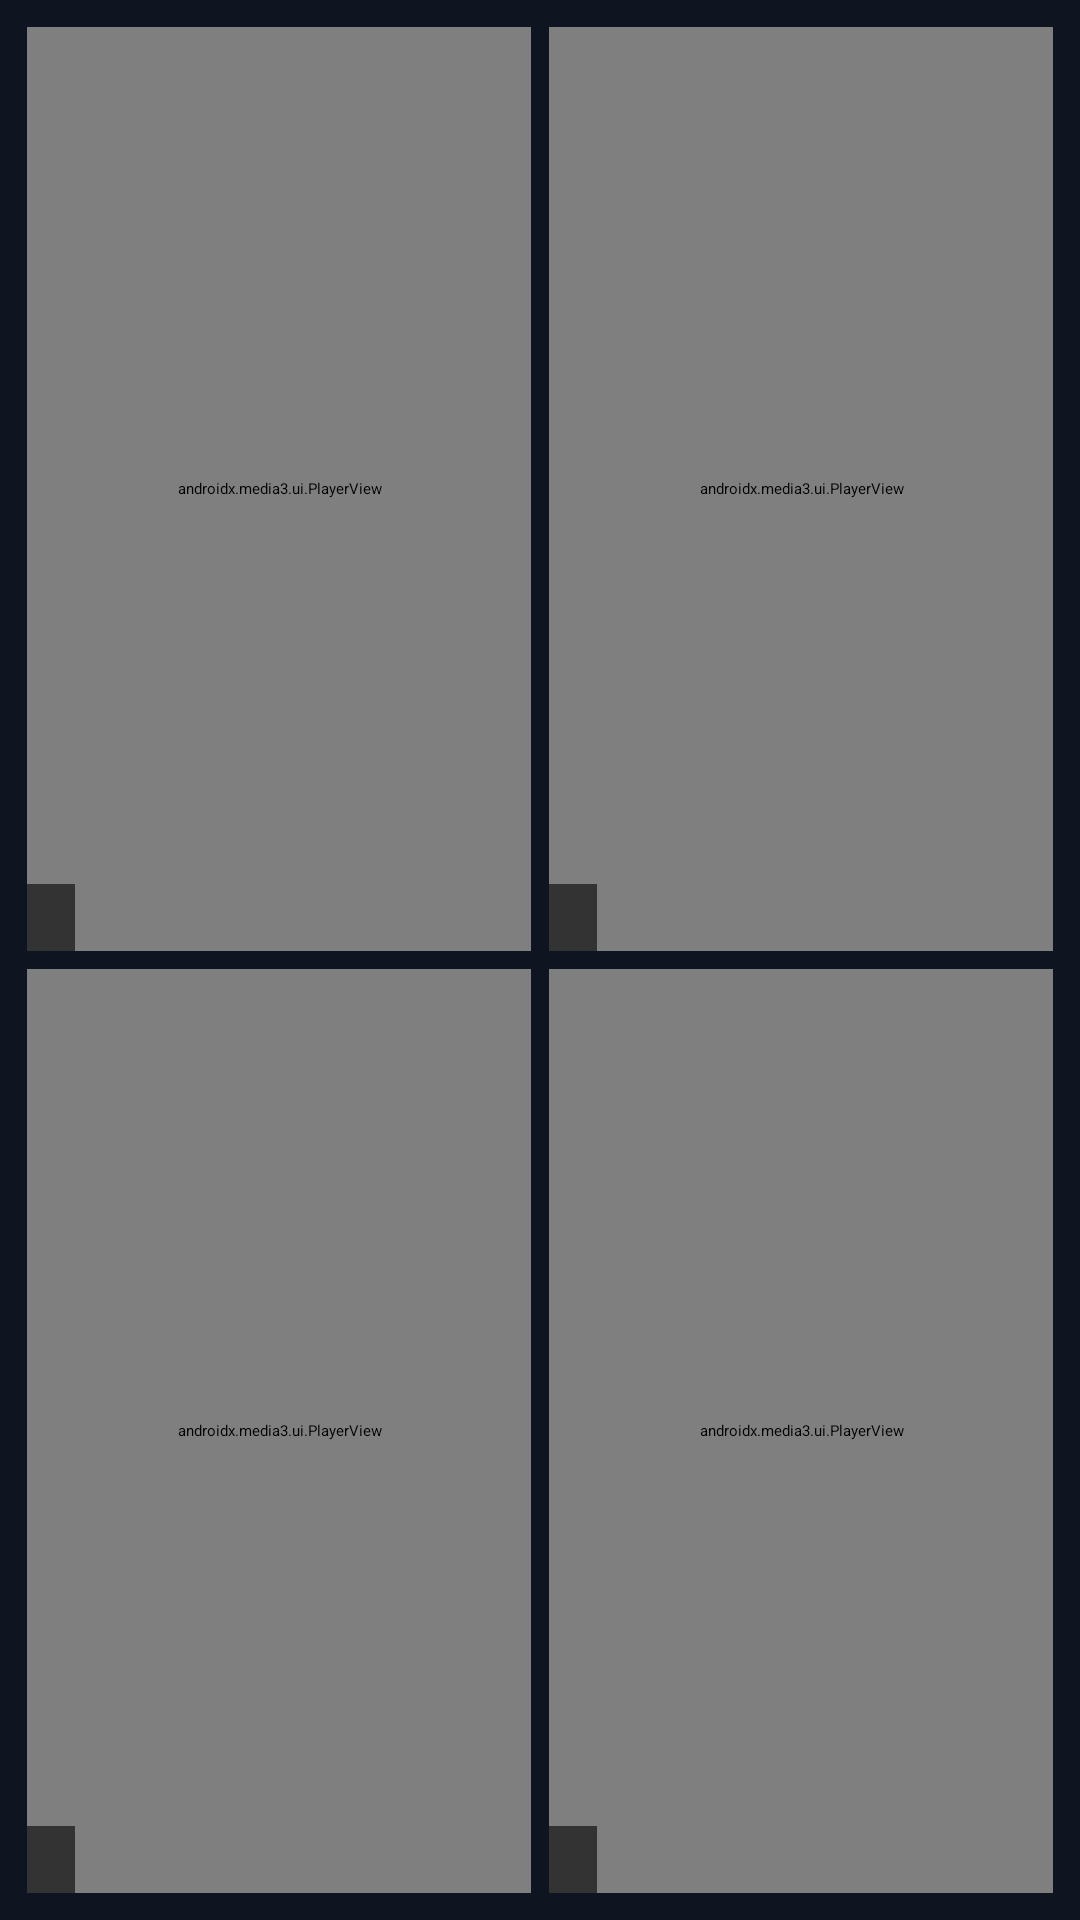

Write the Android layout XML for this screen, with the resource values it uses.
<!-- AndroidManifest.xml: application theme Theme.NonoApp -->
<!-- res/layout/fragment_multiview.xml -->
<?xml version="1.0" encoding="utf-8"?>
<LinearLayout xmlns:android="http://schemas.android.com/apk/res/android"
    xmlns:app="http://schemas.android.com/apk/res-auto"
    android:layout_width="match_parent"
    android:layout_height="match_parent"
    android:orientation="vertical"
    android:background="#0E1420"
    android:padding="6dp">

    <LinearLayout
        android:layout_width="match_parent"
        android:layout_height="0dp"
        android:layout_weight="1"
        android:orientation="horizontal">

        <FrameLayout
            android:id="@+id/mv_cell0"
            android:layout_width="0dp"
            android:layout_height="match_parent"
            android:layout_weight="1"
            android:layout_margin="3dp"
            android:focusable="true"
            android:background="@drawable/cell_focus_bg">
            <androidx.media3.ui.PlayerView
                android:id="@+id/mv_pv0"
                android:layout_width="match_parent"
                android:layout_height="match_parent"
                app:use_controller="false"
                app:resize_mode="fit"
                app:surface_type="texture_view" />
            <TextView
                android:id="@+id/mv_label0"
                android:layout_width="wrap_content"
                android:layout_height="wrap_content"
                android:layout_gravity="bottom|start"
                android:background="#99000000"
                android:paddingHorizontal="8dp"
                android:paddingVertical="3dp"
                android:textColor="#FFFFFF"
                android:textSize="12sp"
                android:maxLines="1"
                android:ellipsize="end" />
        </FrameLayout>

        <FrameLayout
            android:id="@+id/mv_cell1"
            android:layout_width="0dp"
            android:layout_height="match_parent"
            android:layout_weight="1"
            android:layout_margin="3dp"
            android:focusable="true"
            android:background="@drawable/cell_focus_bg">
            <androidx.media3.ui.PlayerView
                android:id="@+id/mv_pv1"
                android:layout_width="match_parent"
                android:layout_height="match_parent"
                app:use_controller="false"
                app:resize_mode="fit"
                app:surface_type="texture_view" />
            <TextView
                android:id="@+id/mv_label1"
                android:layout_width="wrap_content"
                android:layout_height="wrap_content"
                android:layout_gravity="bottom|start"
                android:background="#99000000"
                android:paddingHorizontal="8dp"
                android:paddingVertical="3dp"
                android:textColor="#FFFFFF"
                android:textSize="12sp"
                android:maxLines="1"
                android:ellipsize="end" />
        </FrameLayout>
    </LinearLayout>

    <LinearLayout
        android:layout_width="match_parent"
        android:layout_height="0dp"
        android:layout_weight="1"
        android:orientation="horizontal">

        <FrameLayout
            android:id="@+id/mv_cell2"
            android:layout_width="0dp"
            android:layout_height="match_parent"
            android:layout_weight="1"
            android:layout_margin="3dp"
            android:focusable="true"
            android:background="@drawable/cell_focus_bg">
            <androidx.media3.ui.PlayerView
                android:id="@+id/mv_pv2"
                android:layout_width="match_parent"
                android:layout_height="match_parent"
                app:use_controller="false"
                app:resize_mode="fit"
                app:surface_type="texture_view" />
            <TextView
                android:id="@+id/mv_label2"
                android:layout_width="wrap_content"
                android:layout_height="wrap_content"
                android:layout_gravity="bottom|start"
                android:background="#99000000"
                android:paddingHorizontal="8dp"
                android:paddingVertical="3dp"
                android:textColor="#FFFFFF"
                android:textSize="12sp"
                android:maxLines="1"
                android:ellipsize="end" />
        </FrameLayout>

        <FrameLayout
            android:id="@+id/mv_cell3"
            android:layout_width="0dp"
            android:layout_height="match_parent"
            android:layout_weight="1"
            android:layout_margin="3dp"
            android:focusable="true"
            android:background="@drawable/cell_focus_bg">
            <androidx.media3.ui.PlayerView
                android:id="@+id/mv_pv3"
                android:layout_width="match_parent"
                android:layout_height="match_parent"
                app:use_controller="false"
                app:resize_mode="fit"
                app:surface_type="texture_view" />
            <TextView
                android:id="@+id/mv_label3"
                android:layout_width="wrap_content"
                android:layout_height="wrap_content"
                android:layout_gravity="bottom|start"
                android:background="#99000000"
                android:paddingHorizontal="8dp"
                android:paddingVertical="3dp"
                android:textColor="#FFFFFF"
                android:textSize="12sp"
                android:maxLines="1"
                android:ellipsize="end" />
        </FrameLayout>
    </LinearLayout>
</LinearLayout>
<!-- resources referenced by this layout -->
<resources>
  <!-- drawable cell_focus_bg (drawable) -->
  <?xml version="1.0" encoding="utf-8"?>
  <selector xmlns:android="http://schemas.android.com/apk/res/android">
      <item android:state_focused="true"><shape android:shape="rectangle"><stroke android:width="3dp" android:color="@color/accent"/><solid android:color="#000000"/></shape></item>
      <item><shape android:shape="rectangle"><stroke android:width="1dp" android:color="#33FFFFFF"/><solid android:color="#000000"/></shape></item>
  </selector>
  <style name="Theme.NonoApp" parent="Theme.Leanback">
          <item name="android:windowBackground">@drawable/bg_gradient</item>
          <item name="android:colorBackground">@color/bg</item>
      </style>
  <color name="accent">#4C8BF5</color>
  <!-- drawable bg_gradient (drawable) -->
  <?xml version="1.0" encoding="utf-8"?>
  <shape xmlns:android="http://schemas.android.com/apk/res/android" android:shape="rectangle">
      <gradient
          android:type="linear"
          android:angle="135"
          android:startColor="@color/bg_grad_start"
          android:centerColor="@color/bg"
          android:endColor="@color/bg_grad_end" />
  </shape>
  <color name="bg">#0E1420</color>
  <color name="bg_grad_start">#18253D</color>
  <color name="bg_grad_end">#080C14</color>
</resources>
